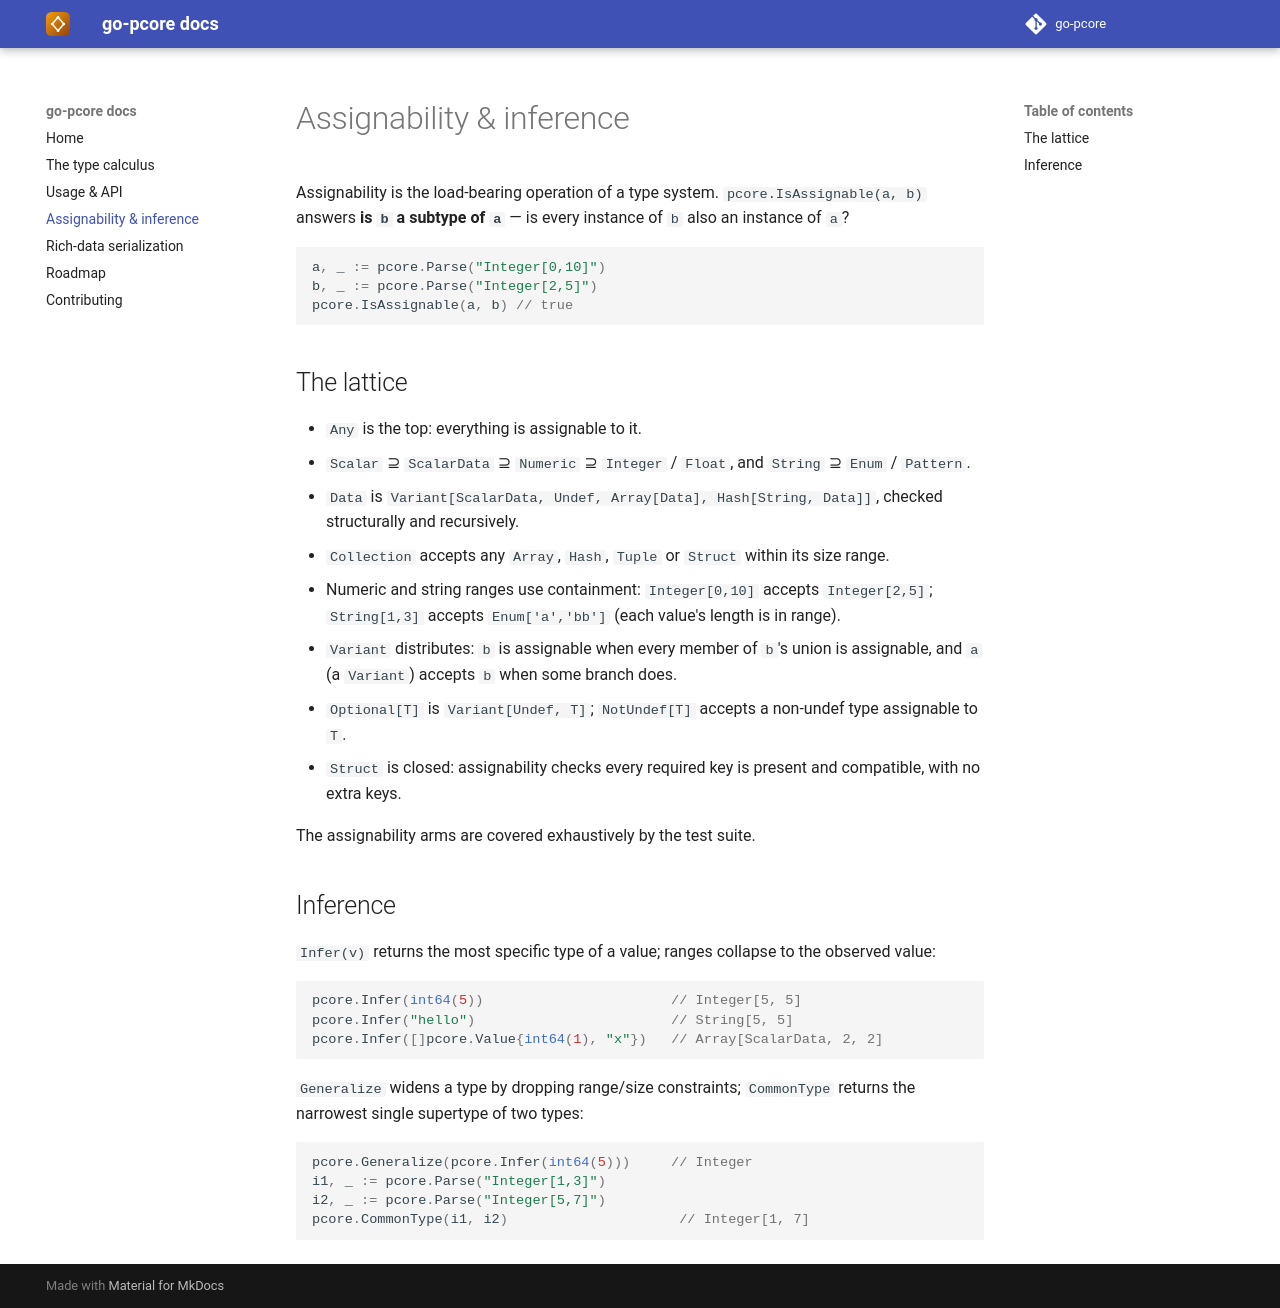

repository: go-pcore/docs · page: 0.1/assignability/index.html · generator: mkdocs

# Assignability & inference

Assignability is the load-bearing operation of a type system.
`pcore.IsAssignable(a, b)` answers **is `b` a subtype of `a`** — is every
instance of `b` also an instance of `a`?

```go
a, _ := pcore.Parse("Integer[0,10]")
b, _ := pcore.Parse("Integer[2,5]")
pcore.IsAssignable(a, b) // true
```

## The lattice

- `Any` is the top: everything is assignable to it.
- `Scalar` ⊇ `ScalarData` ⊇ `Numeric` ⊇ `Integer` / `Float`, and `String` ⊇
  `Enum` / `Pattern`.
- `Data` is `Variant[ScalarData, Undef, Array[Data], Hash[String, Data]]`, checked
  structurally and recursively.
- `Collection` accepts any `Array`, `Hash`, `Tuple` or `Struct` within its size
  range.
- Numeric and string ranges use containment: `Integer[0,10]` accepts
  `Integer[2,5]`; `String[1,3]` accepts `Enum['a','bb']` (each value's length is
  in range).
- `Variant` distributes: `b` is assignable when every member of `b`'s union is
  assignable, and `a` (a `Variant`) accepts `b` when some branch does.
- `Optional[T]` is `Variant[Undef, T]`; `NotUndef[T]` accepts a non-undef type
  assignable to `T`.
- `Struct` is closed: assignability checks every required key is present and
  compatible, with no extra keys.

The assignability arms are covered exhaustively by the test suite.

## Inference

`Infer(v)` returns the most specific type of a value; ranges collapse to the
observed value:

```go
pcore.Infer(int64(5))                       // Integer[5, 5]
pcore.Infer("hello")                        // String[5, 5]
pcore.Infer([]pcore.Value{int64(1), "x"})   // Array[ScalarData, 2, 2]
```

`Generalize` widens a type by dropping range/size constraints; `CommonType`
returns the narrowest single supertype of two types:

```go
pcore.Generalize(pcore.Infer(int64(5)))     // Integer
i1, _ := pcore.Parse("Integer[1,3]")
i2, _ := pcore.Parse("Integer[5,7]")
pcore.CommonType(i1, i2)                     // Integer[1, 7]
```
